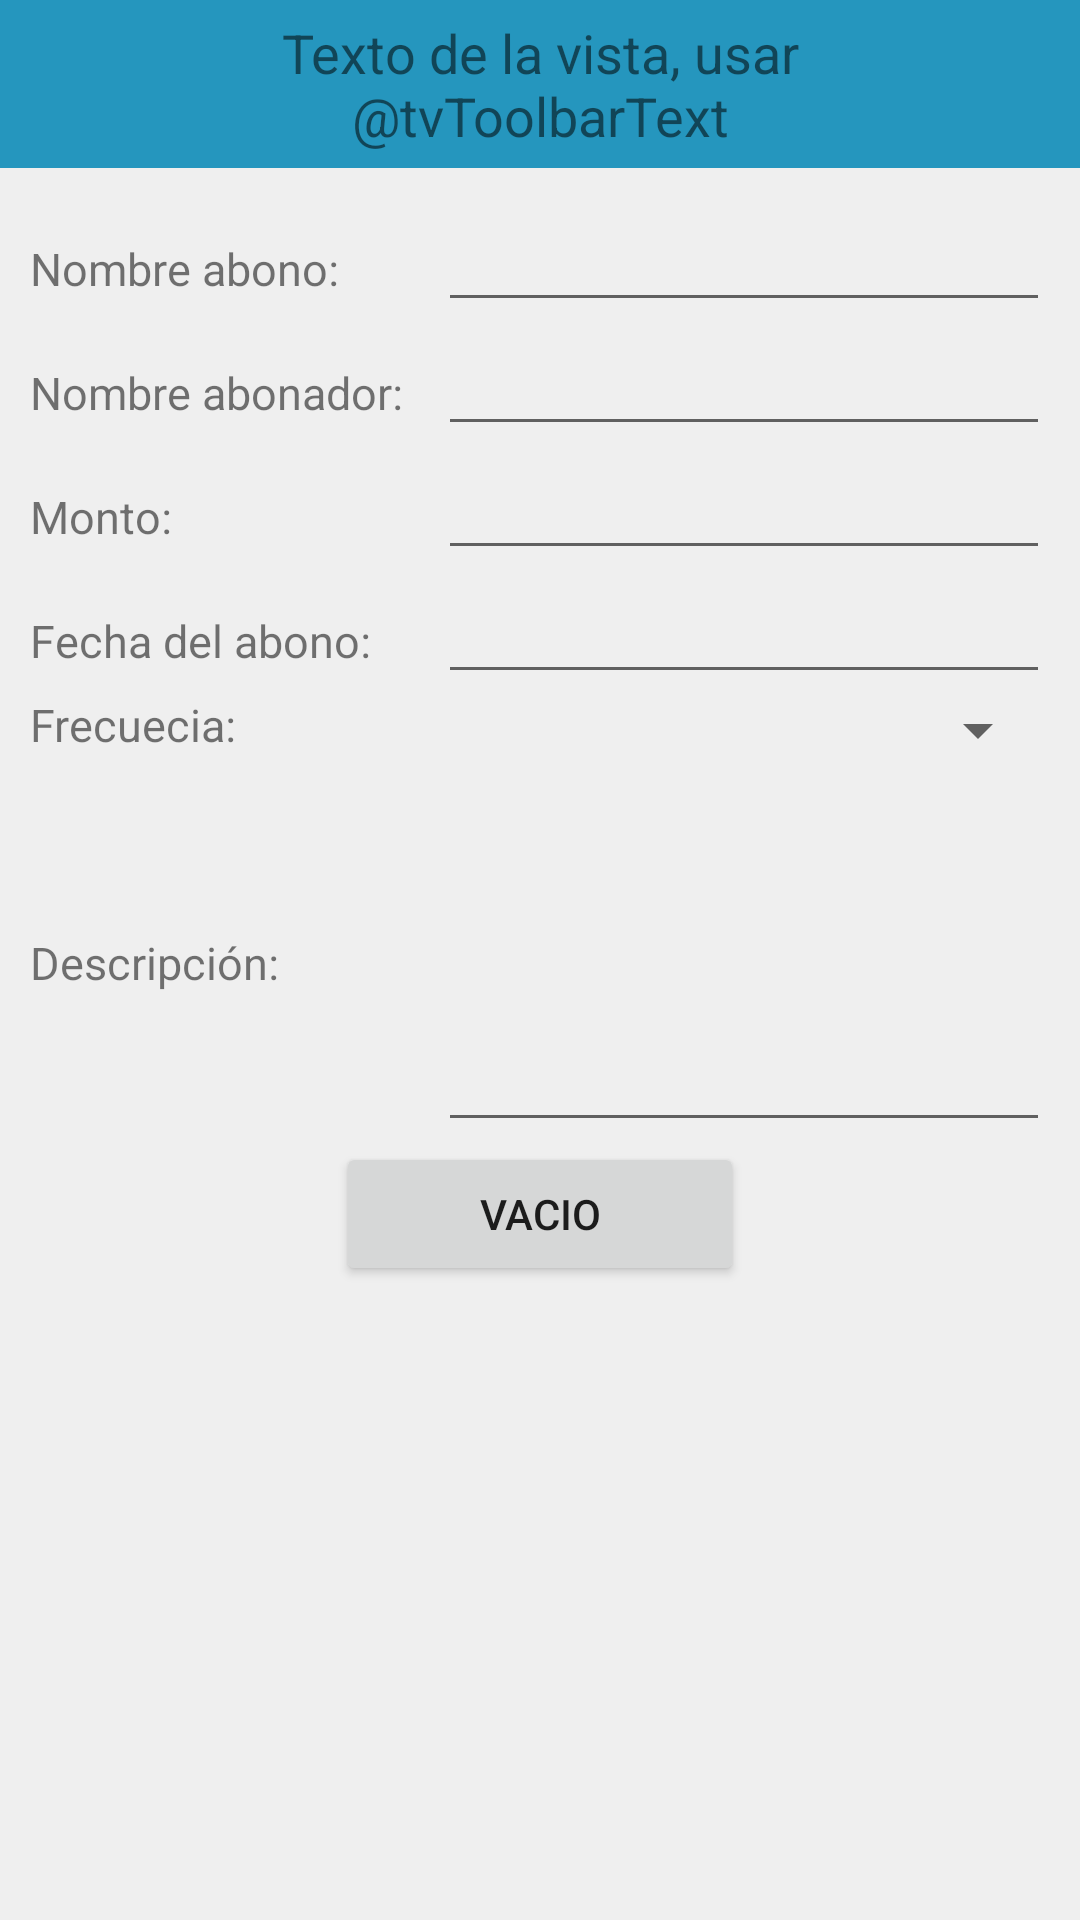

Android layout source for this screen:
<!-- AndroidManifest.xml: application theme Theme.ProyectoMammon -->
<!-- res/layout/activity_add_edit_abonos.xml -->
<?xml version="1.0" encoding="utf-8"?>
<androidx.constraintlayout.widget.ConstraintLayout xmlns:android="http://schemas.android.com/apk/res/android"
    xmlns:app="http://schemas.android.com/apk/res-auto"
    xmlns:tools="http://schemas.android.com/tools"
    android:layout_width="match_parent"
    android:layout_height="match_parent"
    tools:context=".AddEditAbonos">

    <LinearLayout
        android:layout_width="match_parent"
        android:layout_height="?actionBarSize"
        android:background="@color/primaryColor"
        android:orientation="horizontal"
        android:layout_gravity="top"
        app:layout_constraintEnd_toEndOf="parent"
        app:layout_constraintStart_toStartOf="parent"
        app:layout_constraintTop_toTopOf="parent">

        <ImageView
            android:id="@+id/flechaAtras"
            android:layout_width="30dp"
            android:layout_height="30dp"
            android:layout_gravity="center"
            android:layout_marginStart="3dp"
            android:src="@drawable/ic_flecha_retroceder"/>

        <TextView
            android:id="@+id/tvToolbarText"
            android:layout_width="0dp"
            android:layout_height="wrap_content"
            android:layout_gravity="center"
            android:layout_weight="1"
            android:layout_marginEnd="33dp"
            android:textAlignment="center"
            android:text="Texto de la vista, usar @tvToolbarText"
            android:textSize="18sp"/>
    </LinearLayout>

    <LinearLayout
        android:id="@+id/layoutpr"
        android:layout_width="match_parent"
        android:layout_height="match_parent"
        android:orientation="vertical"
        android:layout_marginTop="?actionBarSize"
        android:background="@color/backgroundEEEEEE"
        android:padding="10dp">

        <LinearLayout
            android:layout_width="match_parent"
            android:layout_height="wrap_content"
            android:orientation="horizontal">

            <TextView
                android:layout_width="0px"
                android:layout_height="wrap_content"
                android:layout_weight="4"
                android:text="Nombre abono: "
                android:textSize="15sp"/>
            <EditText
                android:id="@+id/etNombreAbono"
                android:layout_width="0px"
                android:layout_height="wrap_content"
                android:inputType="text"
                android:layout_weight="6"/>
        </LinearLayout>

        <LinearLayout
            android:layout_width="match_parent"
            android:layout_height="wrap_content"
            android:orientation="horizontal">

            <TextView
                android:layout_width="0px"
                android:layout_height="wrap_content"
                android:layout_weight="4"
                android:text="Nombre abonador: "
                android:textSize="15sp"/>
            <EditText
                android:id="@+id/etNombreAbonador"
                android:layout_width="0dp"
                android:layout_height="wrap_content"
                android:inputType="text"
                android:layout_weight="6"/>
        </LinearLayout>

        <LinearLayout
            android:layout_width="match_parent"
            android:layout_height="wrap_content"
            android:orientation="horizontal">

            <TextView
                android:layout_width="0px"
                android:layout_height="wrap_content"
                android:layout_weight="4"
                android:text="Monto: "
                android:textSize="15sp"/>
            <EditText
                android:id="@+id/etMonto"
                android:layout_width="0dp"
                android:layout_height="wrap_content"
                android:layout_weight="6"
                android:inputType="number"/>
        </LinearLayout>

        <LinearLayout
            android:layout_width="match_parent"
            android:layout_height="wrap_content"
            android:orientation="horizontal">

            <TextView
                android:layout_width="0px"
                android:layout_height="wrap_content"
                android:layout_weight="4"
                android:text="Fecha del abono:"
                android:textSize="15sp"/>
            <EditText
                android:id="@+id/etFecha"
                android:layout_width="0dp"
                android:layout_height="wrap_content"
                android:maxLines="1"
                android:inputType="date"
                android:focusable="false"
                android:clickable="true"
                android:layout_weight="6"/>
        </LinearLayout>

        <LinearLayout
            android:layout_width="match_parent"
            android:layout_height="wrap_content"
            android:orientation="horizontal">

            <TextView
                android:id="@+id/aaaa"
                android:layout_width="0px"
                android:layout_height="wrap_content"
                android:layout_weight="4"
                android:text="Frecuecia:"
                android:textSize="15sp"/>
            <Spinner
                android:id="@+id/spinnerFrecuencia"
                android:layout_width="0dp"
                android:layout_height="wrap_content"
                android:entries="@array/arrSpinnerFrecuencia"
                android:layout_weight="6"
                />
        </LinearLayout>

        <LinearLayout
            android:layout_width="match_parent"
            android:layout_height="wrap_content"
            android:orientation="horizontal">

            <TextView
                android:layout_width="0px"
                android:layout_height="wrap_content"
                android:layout_weight="4"
                android:text="Descripción:"
                android:textSize="15sp"/>
            <EditText
                android:id="@+id/etDescripcion"
                android:layout_width="0dp"
                android:layout_height="wrap_content"
                android:inputType="none"
                android:layout_weight="6"
                android:lines="5"/>
        </LinearLayout>

        <LinearLayout
            android:layout_width="match_parent"
            android:layout_height="wrap_content"
            android:orientation="horizontal">

            <Space
                android:layout_width="0px"
                android:layout_height="wrap_content"
                android:layout_weight="3"/>
            <Button
                android:id="@+id/buttonAccion"
                android:layout_width="0px"
                android:layout_height="wrap_content"
                android:text="Vacio"
                android:layout_weight="4"/>
            <Space
                android:layout_width="0px"
                android:layout_height="wrap_content"
                android:layout_weight="3"/>

        </LinearLayout>

    </LinearLayout>

</androidx.constraintlayout.widget.ConstraintLayout>
<!-- resources referenced by this layout -->
<resources>
  <color name="backgroundEEEEEE">#EEEEEEEE</color>
  <color name="primaryColor">#2596be</color>
  <style name="Theme.ProyectoMammon" parent="Theme.MaterialComponents.DayNight.DarkActionBar">
          
          <item name="colorPrimary">@color/purple_500</item>
          <item name="colorPrimaryVariant">@color/purple_700</item>
          <item name="colorOnPrimary">@color/white</item>
          
          <item name="colorSecondary">@color/teal_200</item>
          <item name="colorSecondaryVariant">@color/teal_700</item>
          <item name="colorOnSecondary">@color/black</item>
          
          <item name="android:statusBarColor">?attr/colorPrimaryVariant</item>
          
      </style>
  <color name="purple_500">#FF6200EE</color>
  <color name="purple_700">#FF3700B3</color>
  <color name="white">#FFFFFFFF</color>
  <color name="teal_200">#FF03DAC5</color>
  <color name="teal_700">#FF018786</color>
  <color name="black">#000000</color>
</resources>
